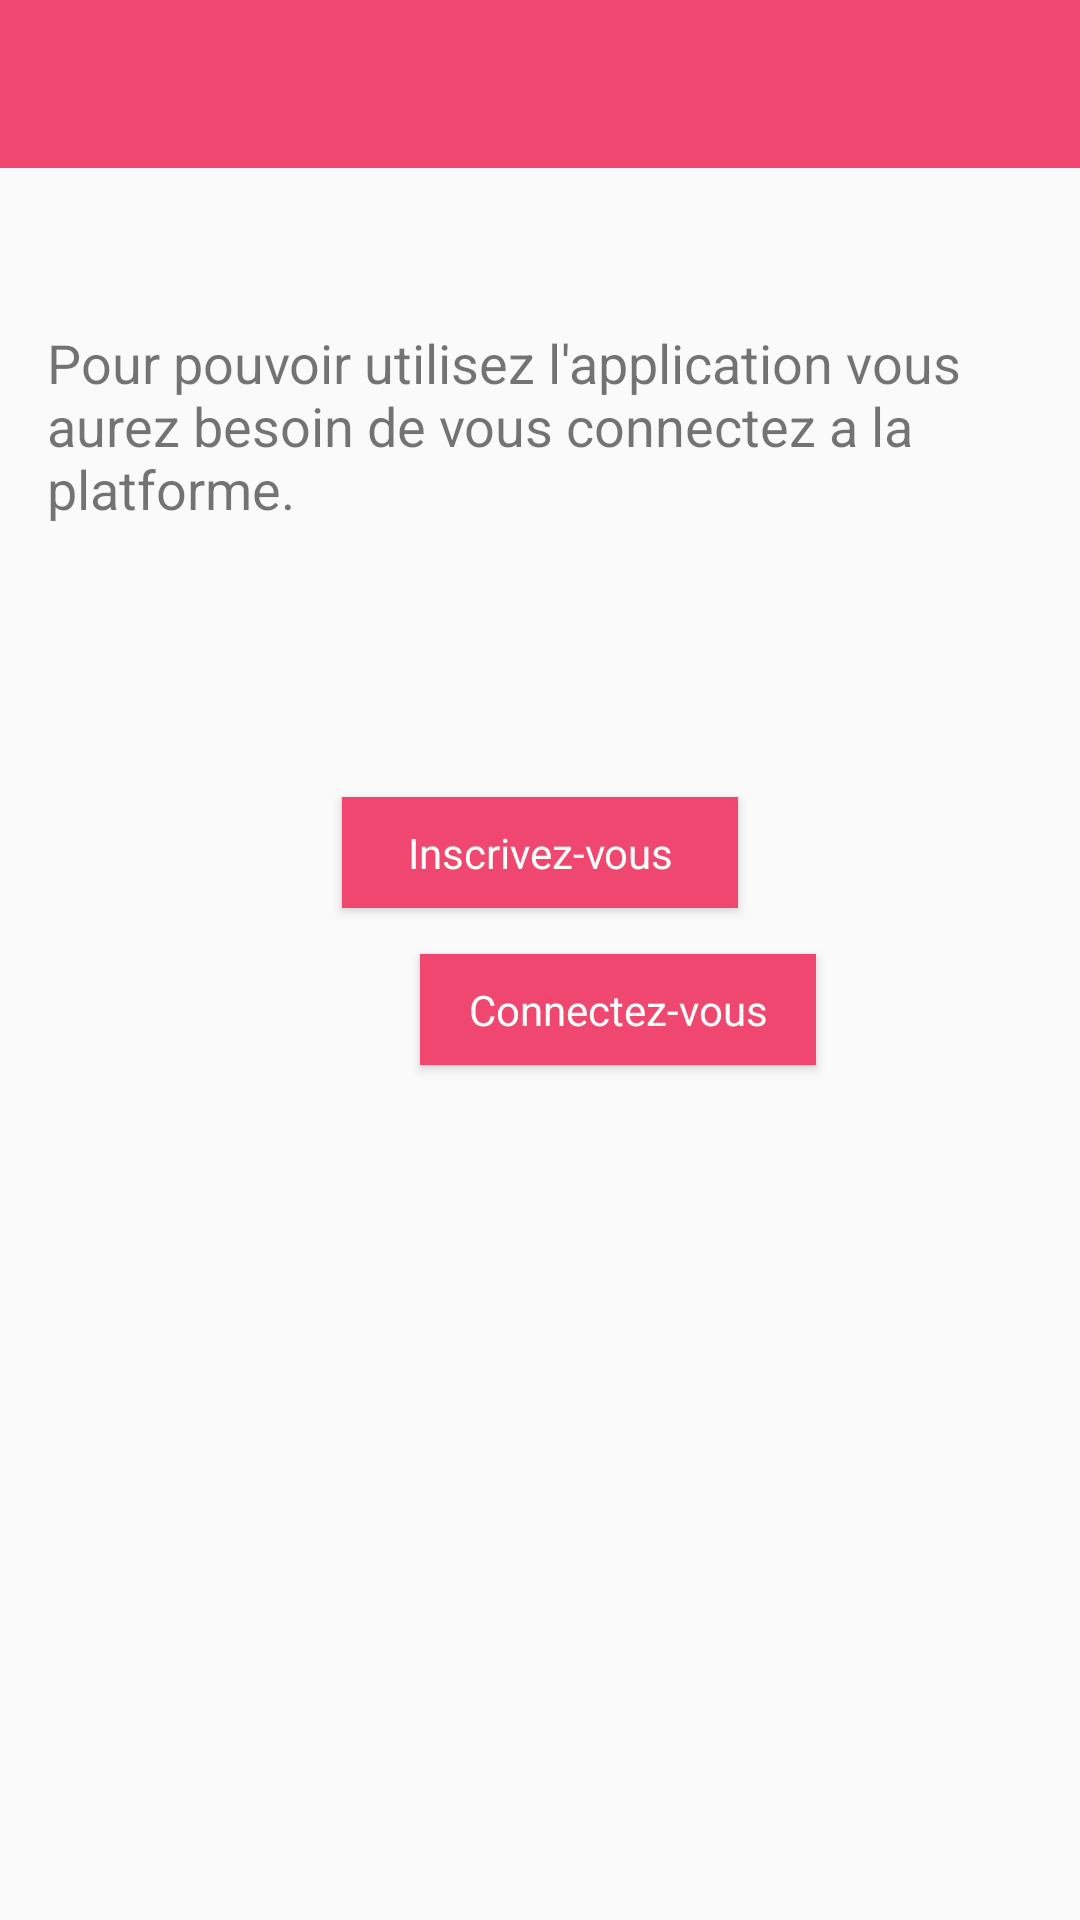

Reconstruct the res/layout file that produces this screen, plus the resources it refers to.
<!-- AndroidManifest.xml: activity theme AppTheme.NoActionBar -->
<!-- res/layout/activity_main.xml -->
<?xml version="1.0" encoding="utf-8"?>
<androidx.coordinatorlayout.widget.CoordinatorLayout xmlns:android="http://schemas.android.com/apk/res/android"
    xmlns:app="http://schemas.android.com/apk/res-auto"
    xmlns:tools="http://schemas.android.com/tools"
    android:layout_width="match_parent"
    android:layout_height="match_parent"
    tools:context=".MainActivity">

    <View
        android:id="@+id/view"
        android:layout_width="wrap_content"
        android:layout_height="wrap_content" />

    <com.google.android.material.appbar.AppBarLayout
        android:id="@+id/appBarLayout"
        android:layout_width="match_parent"
        android:layout_height="wrap_content"
        android:theme="@style/AppTheme.AppBarOverlay">

    </com.google.android.material.appbar.AppBarLayout>

    <include
        layout="@layout/content_main"
        app:layout_anchor="@+id/view"
        app:layout_anchorGravity="center" />

    <androidx.appcompat.widget.Toolbar
        android:id="@+id/toolbar"
        android:layout_width="match_parent"
        android:layout_height="?attr/actionBarSize"
        android:background="@color/colorNavBar"
        app:layout_anchor="@+id/appBarLayout"
        app:layout_anchorGravity="center"
        app:popupTheme="@style/AppTheme.PopupOverlay" />

</androidx.coordinatorlayout.widget.CoordinatorLayout>
<!-- res/layout/content_main.xml (included above) -->
<?xml version="1.0" encoding="utf-8"?>
<androidx.constraintlayout.widget.ConstraintLayout xmlns:android="http://schemas.android.com/apk/res/android"
    xmlns:app="http://schemas.android.com/apk/res-auto"
    xmlns:tools="http://schemas.android.com/tools"
    android:layout_width="match_parent"
    android:layout_height="match_parent"
    app:layout_behavior="@string/appbar_scrolling_view_behavior"
    tools:context=".MainActivity"
    tools:showIn="@layout/activity_main">

    <Button
        android:id="@+id/btnSignup"
        android:layout_width="132dp"
        android:layout_height="37dp"
        android:layout_marginStart="140dp"
        android:layout_marginLeft="140dp"
        android:layout_marginTop="8dp"
        android:layout_marginEnd="140dp"
        android:layout_marginRight="140dp"
        android:layout_marginBottom="399dp"
        android:background="@color/colorNavBar"
        android:fontFamily="sans-serif"
        android:lineSpacingExtra="8sp"
        android:text="Inscrivez-vous"
        android:textAppearance="@style/TextAppearance.AppCompat.Display1"
        android:textColor="#fffcf9"
        android:textSize="14sp"
        android:typeface="normal"
        android:visibility="visible"
        app:layout_constraintBottom_toBottomOf="parent"
        app:layout_constraintEnd_toEndOf="parent"
        app:layout_constraintStart_toStartOf="parent"
        app:layout_constraintTop_toBottomOf="@+id/textViewlab" />

    <Button
        android:id="@+id/btnSignin"
        android:layout_width="132dp"
        android:layout_height="37dp"
        android:layout_marginStart="140dp"
        android:layout_marginLeft="140dp"
        android:layout_marginTop="46dp"
        android:layout_marginEnd="140dp"
        android:layout_marginRight="140dp"
        android:layout_marginBottom="316dp"
        android:background="@color/colorNavBar"
        android:text="Connectez-vous"
        android:textAppearance="@style/TextAppearance.AppCompat.Display1"
        android:textColor="#fffcf9"
        android:textSize="14sp"
        android:visibility="visible"
        app:layout_constraintBottom_toBottomOf="parent"
        app:layout_constraintEnd_toEndOf="parent"
        app:layout_constraintHorizontal_bias="0.0"
        app:layout_constraintStart_toStartOf="parent"
        app:layout_constraintTop_toBottomOf="@+id/btnSignup" />

    <TextView
        android:id="@+id/textViewTitle"
        android:layout_width="wrap_content"
        android:layout_height="wrap_content"
        android:layout_marginStart="71dp"
        android:layout_marginLeft="71dp"
        android:layout_marginTop="90dp"
        android:layout_marginEnd="71dp"
        android:layout_marginRight="71dp"
        android:layout_marginBottom="24dp"
        android:text="Bievenue sur Y-Discount !"
        android:textSize="24sp"
        app:layout_constraintBottom_toTopOf="@+id/textViewlab"
        app:layout_constraintEnd_toEndOf="parent"
        app:layout_constraintStart_toStartOf="parent"
        app:layout_constraintTop_toTopOf="parent" />

    <TextView
        android:id="@+id/textViewlab"
        android:layout_width="329dp"
        android:layout_height="75dp"
        android:layout_marginStart="41dp"
        android:layout_marginLeft="41dp"
        android:layout_marginTop="24dp"
        android:layout_marginEnd="41dp"
        android:layout_marginRight="41dp"
        android:layout_marginBottom="74dp"
        android:text="Pour pouvoir utilisez l'application vous aurez besoin de vous connectez a la platforme."
        android:textSize="18sp"
        app:layout_constraintBottom_toTopOf="@+id/btnSignup"
        app:layout_constraintEnd_toEndOf="parent"
        app:layout_constraintStart_toStartOf="parent"
        app:layout_constraintTop_toBottomOf="@+id/textViewTitle" />
</androidx.constraintlayout.widget.ConstraintLayout>
<!-- resources referenced by this layout -->
<resources>
  <color name="colorNavBar">#EF476F</color>
  <style name="AppTheme.AppBarOverlay" parent="ThemeOverlay.AppCompat.Dark.ActionBar" />
  <style name="AppTheme.PopupOverlay" parent="ThemeOverlay.AppCompat.Light" />
  <style name="AppTheme.NoActionBar">
          <item name="windowActionBar">false</item>
          <item name="windowNoTitle">true</item>
      </style>
</resources>
